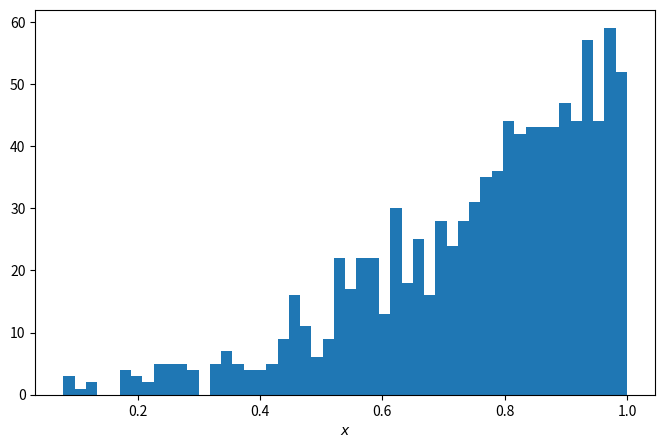

Generate this figure with matplotlib: (Note: this script raises an exception after producing the figure.)
%config InlineBackend.figure_formats = ['svg']
import os

STATIC_WEB_PAGE = {"EXECUTE_NB", "READTHEDOCS"}.intersection(os.environ)

# WARNING: advised to install a specific version, e.g. tensorwaves==0.1.2
%pip install -q tensorwaves[doc,viz] IPython

import numpy as np

sample_size = 1_000
rng = np.random.default_rng(seed=0)
x_distribution = rng.power(3, size=sample_size)

import matplotlib.pyplot as plt

fig, ax = plt.subplots(figsize=(8, 5))
ax.set_xlabel("$x$")
n_bins = 50
bin_values, bin_edges, _ = ax.hist(x_distribution, bins=n_bins)
plt.show()

x_values = (bin_edges[1:] + bin_edges[:-1]) / 2
y_values = bin_values

import sympy as sp

n, a, x = sp.symbols("n a x")
expression = n * x ** (a - 1)
expression

from tensorwaves.function.sympy import create_parametrized_function

function = create_parametrized_function(
    expression,
    parameters={a: 2, n: 15},
    backend="numpy",
)
initial_parameters = function.parameters

function.update_parameters(initial_parameters)
fig, ax = plt.subplots(figsize=(8, 5))
ax.set_xlabel("$x$")
ax.hist(x_distribution, bins=n_bins, label="Data distribution")
ax.plot(
    x_values, function({"x": x_values}), label="Initial fit model", c="red"
)
ax.legend()
plt.show()

from tensorwaves.estimator import ChiSquared
from tensorwaves.optimizer import Minuit2

estimator = ChiSquared(
    function,
    domain={"x": x_values},
    observed_values=y_values,
    backend="numpy",
)
optimizer = Minuit2()
fit_result = optimizer.optimize(estimator, initial_parameters)
fit_result

assert fit_result.minimum_valid

function.update_parameters(fit_result.parameter_values)
fig, ax = plt.subplots(figsize=(8, 5))
ax.set_xlabel("$x$")
ax.hist(x_distribution, bins=n_bins, label="Data distribution")
ax.plot(x_values, function({"x": x_values}), label="Optimized model", c="red")
ax.legend()
plt.show()

bin_width = bin_edges[1] - bin_edges[0]
surface = bin_values.sum() * bin_width
surface

from IPython.display import Math

substitutions = {
    a: fit_result.parameter_values["a"],
    n: fit_result.parameter_values["n"],
}
integral = sp.Integral(expression, (x, 0, 1))
evaluated_integral = integral.subs(substitutions).doit()
latex = sp.multiline_latex(
    integral, evaluated_integral, environment="eqnarray"
)
Math(latex)